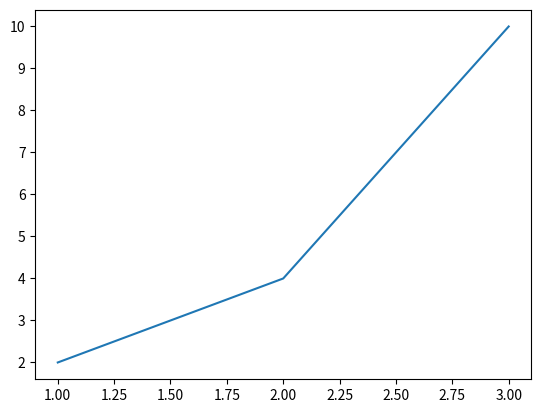

Recreate this plot in Python.
from matplotlib.pyplot import plot, show, imshow

x_numbers =[1, 2, 3]
y_numbers =[2, 4, 10]

plot(x_numbers, y_numbers)